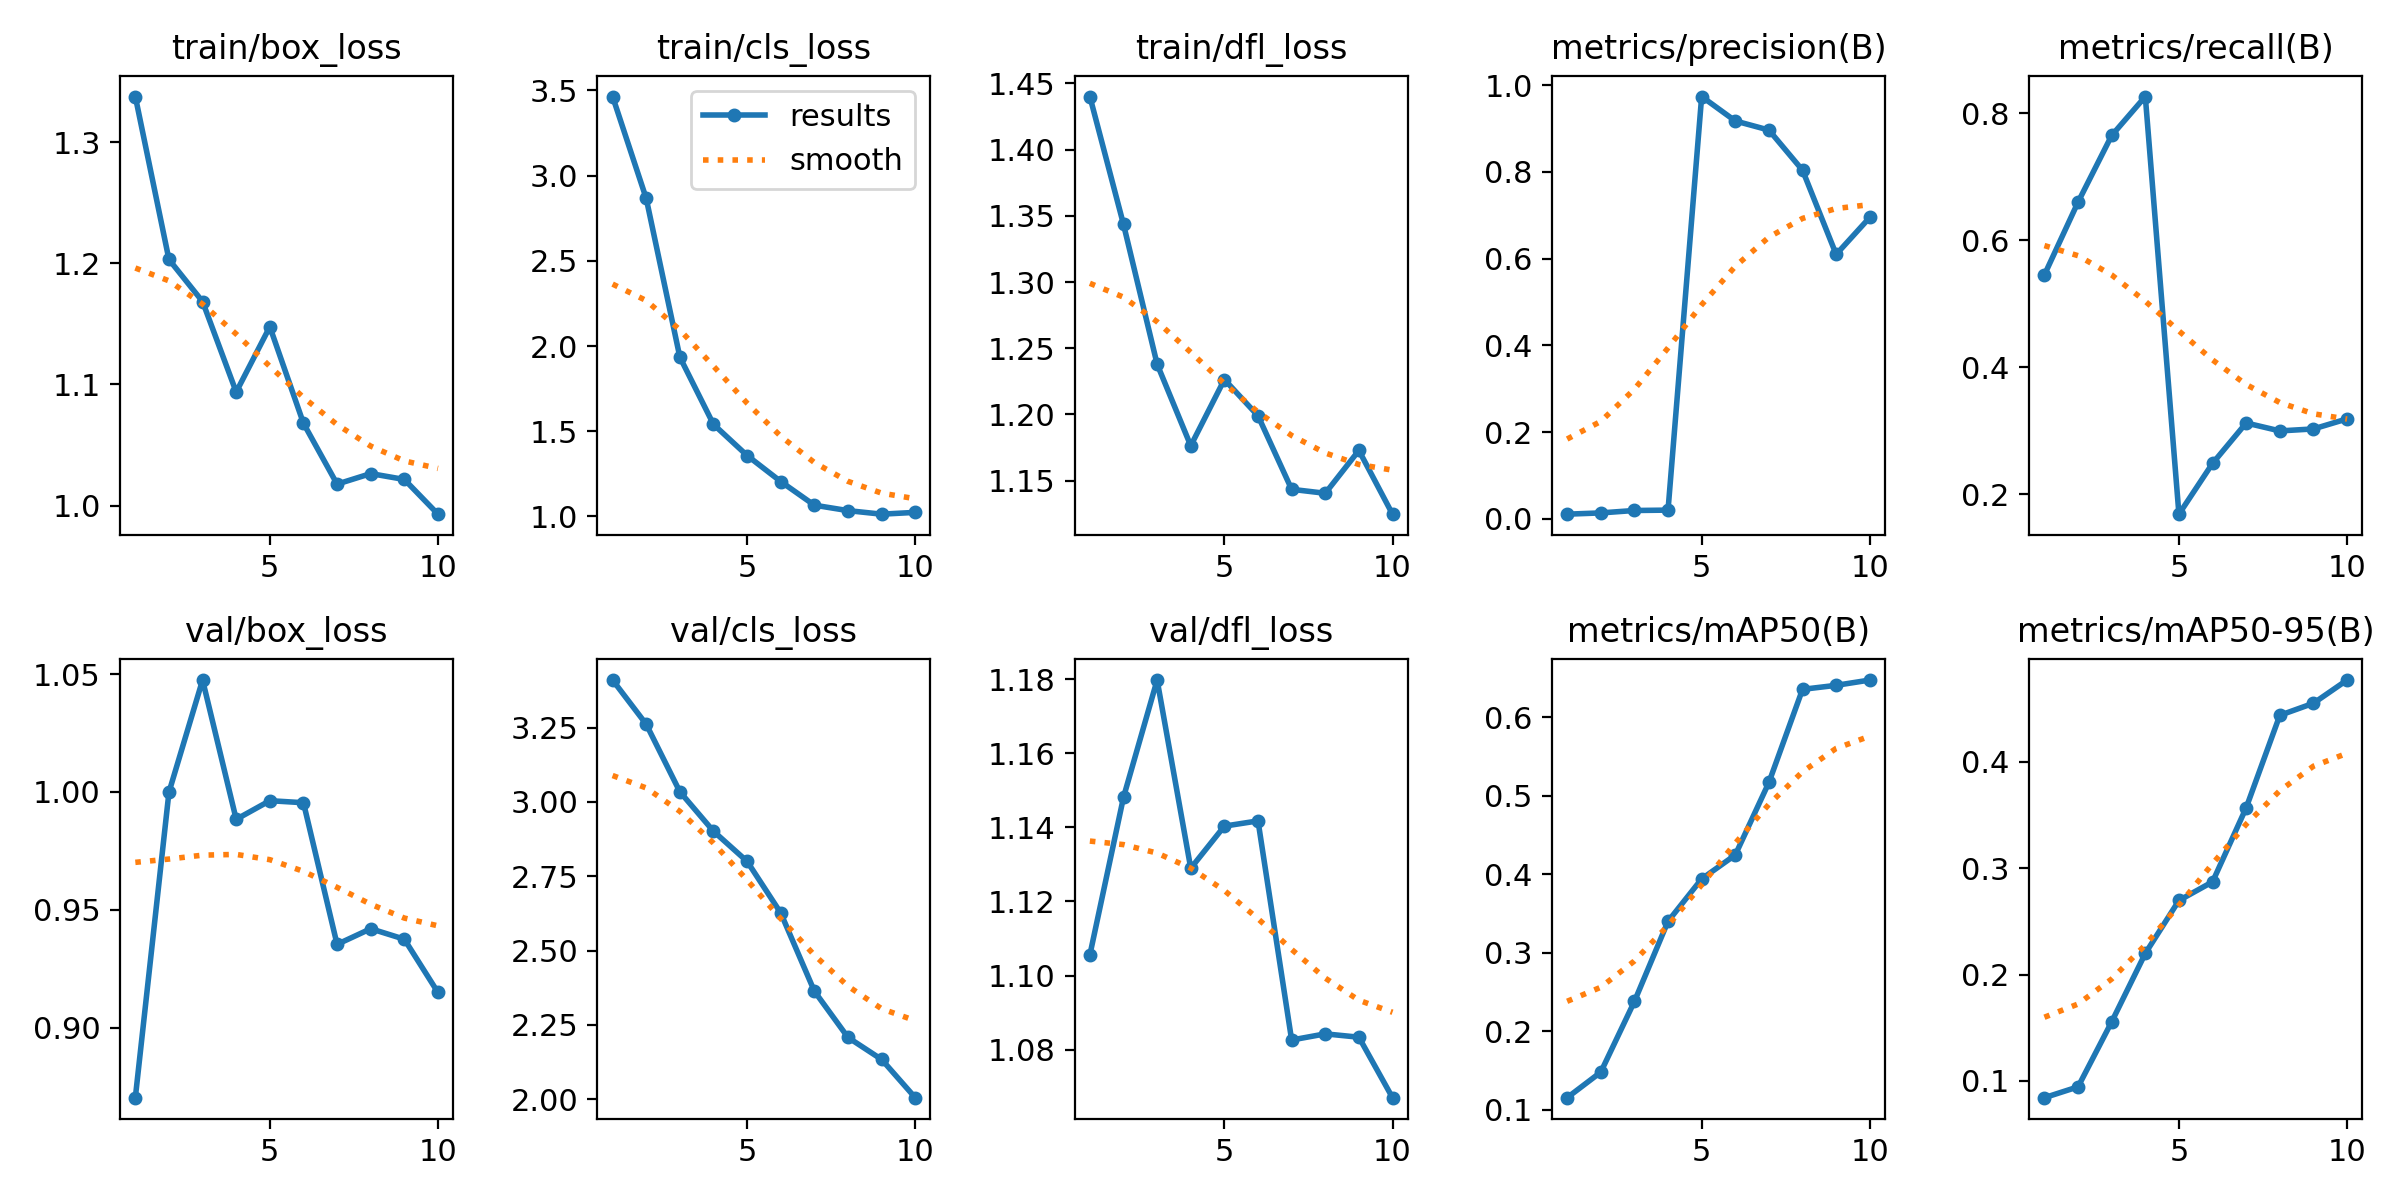

The file beside this chart, header and first rows:
epoch, time, train/box_loss, train/cls_loss, train/dfl_loss, metrics/precision(B), metrics/recall(B), metrics/mAP50(B), metrics/mAP50-95(B), val/box_loss, val/cls_loss, val/dfl_loss, lr/pg0, lr/pg1, lr/pg2
1, 17.78, 1.338, 3.464, 1.44, 0.01067, 0.5457, 0.1152, 0.0842, 0.8703, 3.41, 1.106, 7.145e-05, 7.145e-05, 7.145e-05
2, 32.07, 1.203, 2.866, 1.344, 0.01357, 0.6603, 0.1477, 0.09439, 0.9999, 3.261, 1.148, 0.0001416, 0.0001416, 0.0001416
3, 46.53, 1.168, 1.935, 1.238, 0.01916, 0.7652, 0.2377, 0.1555, 1.047, 3.034, 1.18, 0.0001948, 0.0001948, 0.0001948
4, 60.94, 1.094, 1.54, 1.176, 0.02001, 0.8265, 0.3398, 0.2199, 0.9884, 2.902, 1.129, 0.0002311, 0.0002311, 0.0002311
5, 75.28, 1.148, 1.358, 1.226, 0.9737, 0.1689, 0.3938, 0.2697, 0.9963, 2.8, 1.14, 0.0002503, 0.0002503, 0.0002503
6, 89.99, 1.068, 1.205, 1.199, 0.9174, 0.2489, 0.4244, 0.2872, 0.9954, 2.627, 1.142, 0.0002526, 0.0002526, 0.0002526
7, 104.4, 1.018, 1.066, 1.143, 0.8964, 0.3125, 0.5167, 0.3569, 0.9354, 2.364, 1.083, 0.0002379, 0.0002379, 0.0002379
8, 118.7, 1.026, 1.034, 1.14, 0.8038, 0.3, 0.6353, 0.4439, 0.942, 2.208, 1.084, 0.0002062, 0.0002062, 0.0002062
9, 133.1, 1.022, 1.014, 1.173, 0.6097, 0.3031, 0.6404, 0.4552, 0.9376, 2.134, 1.083, 0.0001575, 0.0001575, 0.0001575
10, 147.6, 0.9929, 1.024, 1.125, 0.695, 0.319, 0.6471, 0.477, 0.915, 2.006, 1.067, 9.1899e-05, 9.1899e-05, 9.1899e-05
